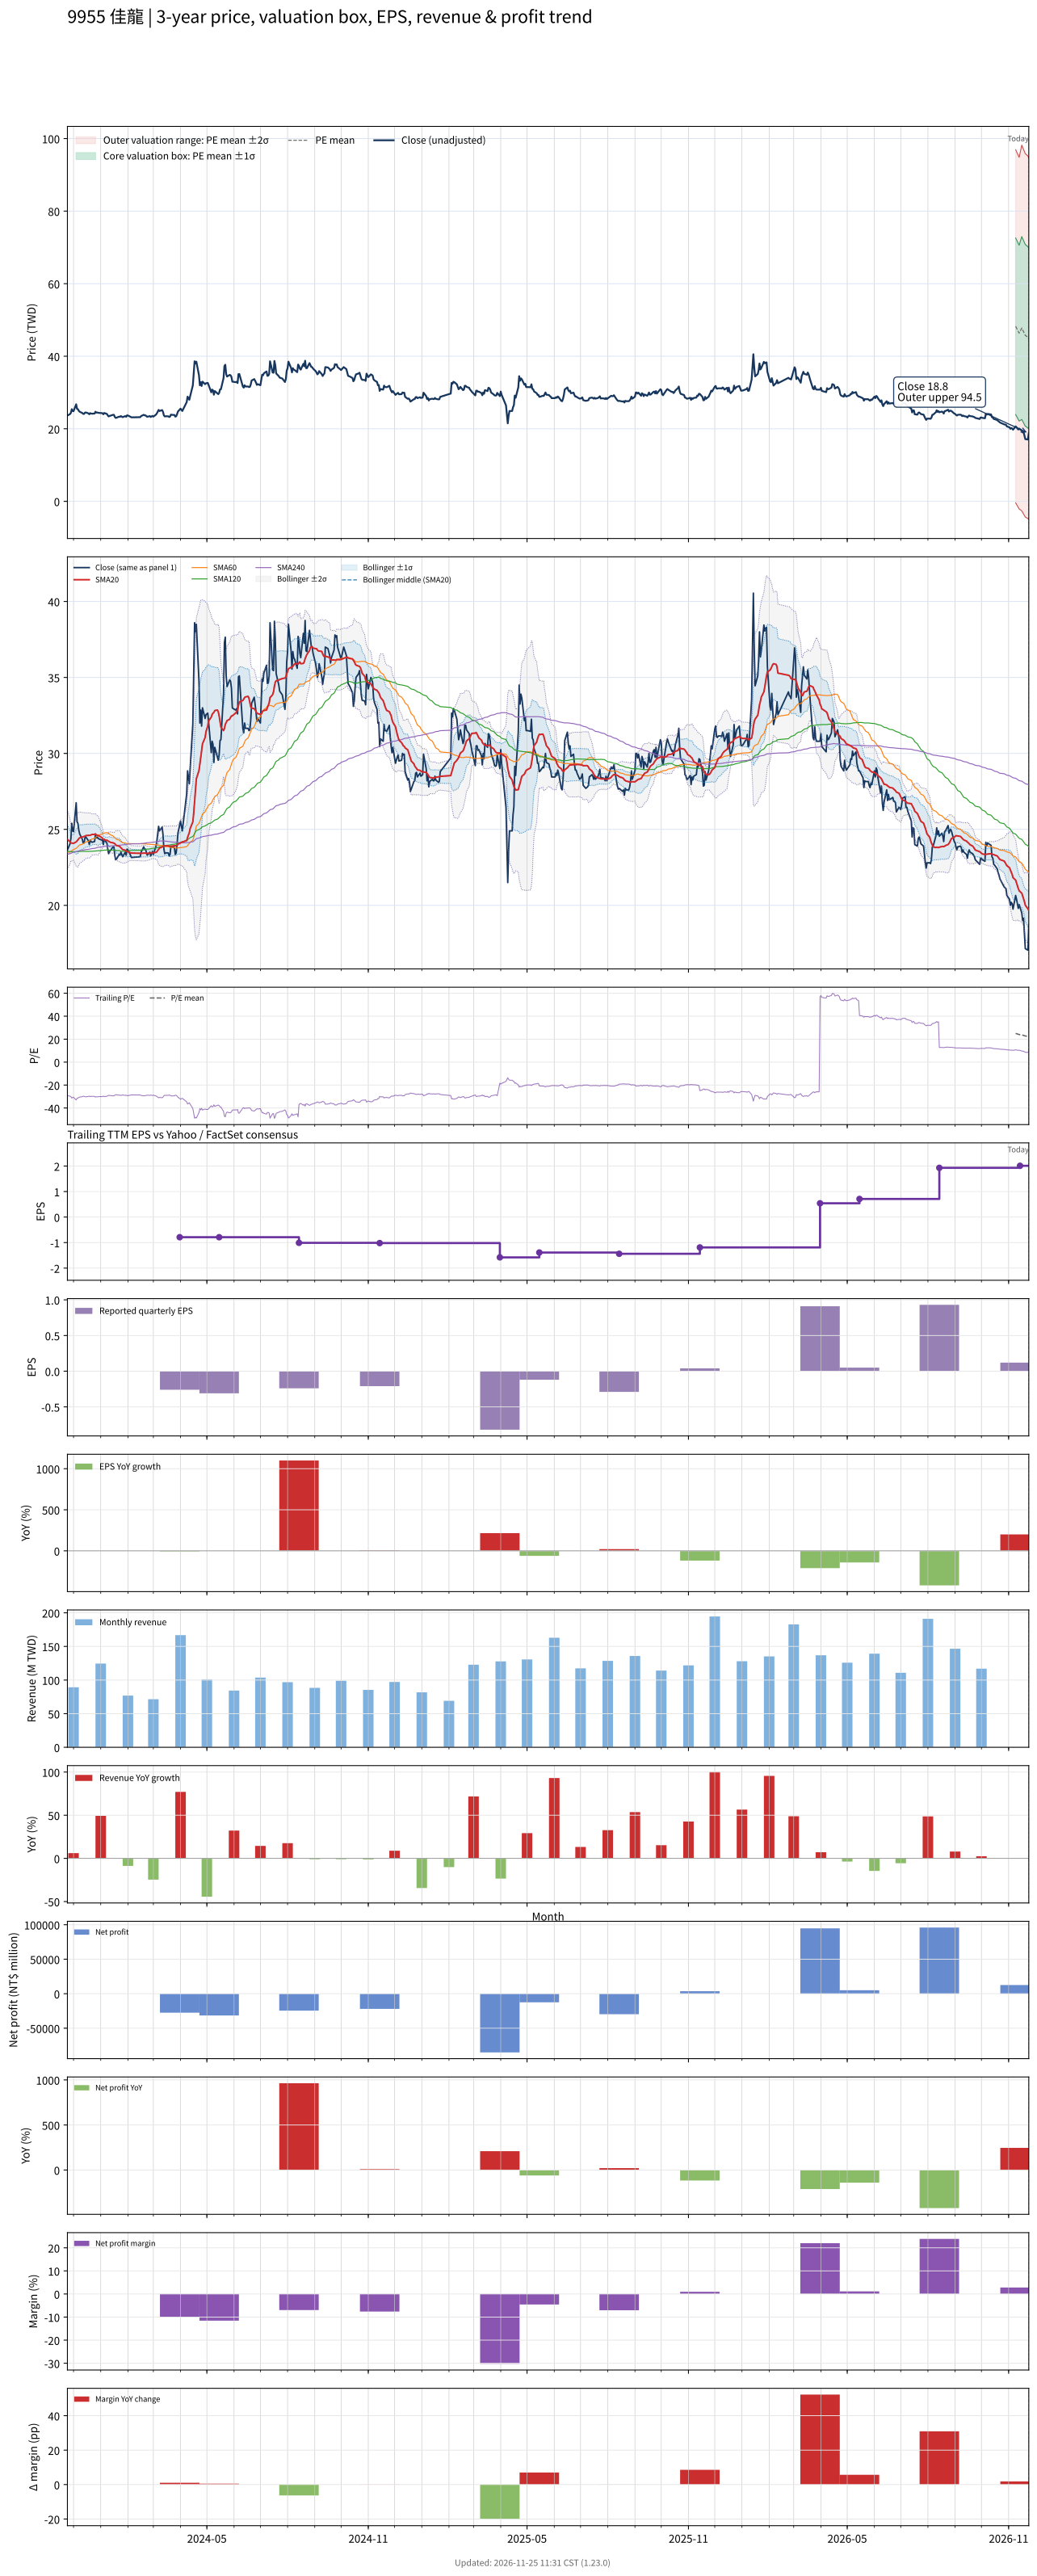

Data behind this chart, as committed beside it:
# chart-version: skill-stock-dynamic-val…
date, close, available_date, period_end, eps, ttm_eps, pe, pe_mean, pe_std, price_m2, price_m1, price_mean, price_p1, price_p2, forward_eps, forward_pe, forward_pe_mean, forward_pe_std, forward_price_m2, forward_price_m1, forward_price_mean, forward_price_p1, forward_price_p2, sma20
2023-11-24, 23.65, 2023-11-14, 2023-09-30, -0.2, -0.81, -29.2, , , , , , , , , , , , , , , , , 24.34
2023-11-27, 24.05, 2023-11-14, 2023-09-30, -0.2, -0.81, -29.69, , , , , , , , , , , , , , , , , 24.18
2023-11-28, 24.4, 2023-11-14, 2023-09-30, -0.2, -0.81, -30.12, , , , , , , , , , , , , , , , , 24.1
2023-11-29, 25.4, 2023-11-14, 2023-09-30, -0.2, -0.81, -31.36, , , , , , , , , , , , , , , , , 24.11
2023-11-30, 24.9, 2023-11-14, 2023-09-30, -0.2, -0.81, -30.74, , , , , , , , , , , , , , , , , 24.09
2023-12-01, 24.85, 2023-11-14, 2023-09-30, -0.2, -0.81, -30.68, , , , , , , , , , , , , , , , , 24.08
2023-12-04, 26.75, 2023-11-14, 2023-09-30, -0.2, -0.81, -33.02, , , , , , , , , , , , , , , , , 24.18
2023-12-05, 25.5, 2023-11-14, 2023-09-30, -0.2, -0.81, -31.48, , , , , , , , , , , , , , , , , 24.24
2023-12-06, 25.4, 2023-11-14, 2023-09-30, -0.2, -0.81, -31.36, , , , , , , , , , , , , , , , , 24.31
2023-12-07, 24.95, 2023-11-14, 2023-09-30, -0.2, -0.81, -30.8, , , , , , , , , , , , , , , , , 24.39
2023-12-08, 24.7, 2023-11-14, 2023-09-30, -0.2, -0.81, -30.49, , , , , , , , , , , , , , , , , 24.45
2023-12-11, 24.35, 2023-11-14, 2023-09-30, -0.2, -0.81, -30.06, , , , , , , , , , , , , , , , , 24.5
2023-12-12, 24.1, 2023-11-14, 2023-09-30, -0.2, -0.81, -29.75, , , , , , , , , , , , , , , , , 24.52
2023-12-13, 24.1, 2023-11-14, 2023-09-30, -0.2, -0.81, -29.75, , , , , , , , , , , , , , , , , 24.53
2023-12-14, 24.45, 2023-11-14, 2023-09-30, -0.2, -0.81, -30.19, , , , , , , , , , , , , , , , , 24.56
2023-12-15, 24.5, 2023-11-14, 2023-09-30, -0.2, -0.81, -30.25, , , , , , , , , , , , , , , , , 24.59
2023-12-18, 24.25, 2023-11-14, 2023-09-30, -0.2, -0.81, -29.94, , , , , , , , , , , , , , , , , 24.61
2023-12-19, 24, 2023-11-14, 2023-09-30, -0.2, -0.81, -29.63, , , , , , , , , , , , , , , , , 24.6
2023-12-20, 24.3, 2023-11-14, 2023-09-30, -0.2, -0.81, -30, , , , , , , , , , , , , , , , , 24.61
2023-12-21, 24.2, 2023-11-14, 2023-09-30, -0.2, -0.81, -29.88, , , , , , , , , , , , , , , , , 24.64
2023-12-22, 24.15, 2023-11-14, 2023-09-30, -0.2, -0.81, -29.81, , , , , , , , , , , , , , , , , 24.66
2023-12-25, 24.2, 2023-11-14, 2023-09-30, -0.2, -0.81, -29.88, , , , , , , , , , , , , , , , , 24.67
2023-12-26, 24.7, 2023-11-14, 2023-09-30, -0.2, -0.81, -30.49, , , , , , , , , , , , , , , , , 24.69
2023-12-27, 24.45, 2023-11-14, 2023-09-30, -0.2, -0.81, -30.19, , , , , , , , , , , , , , , , , 24.64
2023-12-28, 24.5, 2023-11-14, 2023-09-30, -0.2, -0.81, -30.25, , , , , , , , , , , , , , , , , 24.62
2023-12-29, 24.4, 2023-11-14, 2023-09-30, -0.2, -0.81, -30.12, , , , , , , , , , , , , , , , , 24.6
2024-01-02, 24.3, 2023-11-14, 2023-09-30, -0.2, -0.81, -30, , , , , , , , , , , , , , , , , 24.48
2024-01-03, 24.3, 2023-11-14, 2023-09-30, -0.2, -0.81, -30, , , , , , , , , , , , , , , , , 24.41
2024-01-04, 24, 2023-11-14, 2023-09-30, -0.2, -0.81, -29.63, , , , , , , , , , , , , , , , , 24.34
2024-01-05, 24.35, 2023-11-14, 2023-09-30, -0.2, -0.81, -30.06, , , , , , , , , , , , , , , , , 24.32
2024-01-08, 24.1, 2023-11-14, 2023-09-30, -0.2, -0.81, -29.75, , , , , , , , , , , , , , , , , 24.29
2024-01-09, 23.7, 2023-11-14, 2023-09-30, -0.2, -0.81, -29.26, , , , , , , , , , , , , , , , , 24.25
2024-01-10, 23.4, 2023-11-14, 2023-09-30, -0.2, -0.81, -28.89, , , , , , , , , , , , , , , , , 24.22
2024-01-11, 23.55, 2023-11-14, 2023-09-30, -0.2, -0.81, -29.07, , , , , , , , , , , , , , , , , 24.19
2024-01-12, 23.6, 2023-11-14, 2023-09-30, -0.2, -0.81, -29.14, , , , , , , , , , , , , , , , , 24.15
2024-01-15, 23.85, 2023-11-14, 2023-09-30, -0.2, -0.81, -29.44, , , , , , , , , , , , , , , , , 24.11
2024-01-16, 23.85, 2023-11-14, 2023-09-30, -0.2, -0.81, -29.44, , , , , , , , , , , , , , , , , 24.09
2024-01-17, 23.3, 2023-11-14, 2023-09-30, -0.2, -0.81, -28.77, , , , , , , , , , , , , , , , , 24.06
2024-01-18, 23, 2023-11-14, 2023-09-30, -0.2, -0.81, -28.4, , , , , , , , , , , , , , , , , 24
2024-01-19, 23.05, 2023-11-14, 2023-09-30, -0.2, -0.81, -28.46, , , , , , , , , , , , , , , , , 23.94
2024-01-22, 23.35, 2023-11-14, 2023-09-30, -0.2, -0.81, -28.83, , , , , , , , , , , , , , , , , 23.9
2024-01-23, 23.3, 2023-11-14, 2023-09-30, -0.2, -0.81, -28.77, , , , , , , , , , , , , , , , , 23.85
2024-01-24, 23.5, 2023-11-14, 2023-09-30, -0.2, -0.81, -29.01, , , , , , , , , , , , , , , , , 23.79
2024-01-25, 23.35, 2023-11-14, 2023-09-30, -0.2, -0.81, -28.83, , , , , , , , , , , , , , , , , 23.74
2024-01-26, 23.2, 2023-11-14, 2023-09-30, -0.2, -0.81, -28.64, , , , , , , , , , , , , , , , , 23.67
2024-01-29, 23.5, 2023-11-14, 2023-09-30, -0.2, -0.81, -29.01, , , , , , , , , , , , , , , , , 23.63
2024-01-30, 23.3, 2023-11-14, 2023-09-30, -0.2, -0.81, -28.77, , , , , , , , , , , , , , , , , 23.58
2024-01-31, 23.7, 2023-11-14, 2023-09-30, -0.2, -0.81, -29.26, , , , , , , , , , , , , , , , , 23.55
2024-02-01, 23.65, 2023-11-14, 2023-09-30, -0.2, -0.81, -29.2, , , , , , , , , , , , , , , , , 23.53
2024-02-02, 23.55, 2023-11-14, 2023-09-30, -0.2, -0.81, -29.07, , , , , , , , , , , , , , , , , 23.49
2024-02-05, 23.15, 2023-11-14, 2023-09-30, -0.2, -0.81, -28.58, , , , , , , , , , , , , , , , , 23.44
2024-02-15, 23.2, 2023-11-14, 2023-09-30, -0.2, -0.81, -28.64, , , , , , , , , , , , , , , , , 23.42
2024-02-16, 23.5, 2023-11-14, 2023-09-30, -0.2, -0.81, -29.01, , , , , , , , , , , , , , , , , 23.42
2024-02-19, 23.85, 2023-11-14, 2023-09-30, -0.2, -0.81, -29.44, , , , , , , , , , , , , , , , , 23.44
2024-02-20, 23.7, 2023-11-14, 2023-09-30, -0.2, -0.81, -29.26, , , , , , , , , , , , , , , , , 23.44
2024-02-21, 23.7, 2023-11-14, 2023-09-30, -0.2, -0.81, -29.26, , , , , , , , , , , , , , , , , 23.43
2024-02-22, 23.5, 2023-11-14, 2023-09-30, -0.2, -0.81, -29.01, , , , , , , , , , , , , , , , , 23.42
2024-02-23, 23.3, 2023-11-14, 2023-09-30, -0.2, -0.81, -28.77, , , , , , , , , , , , , , , , , 23.42
2024-02-26, 23.5, 2023-11-14, 2023-09-30, -0.2, -0.81, -29.01, , , , , , , , , , , , , , , , , 23.44
... 667 more rows
